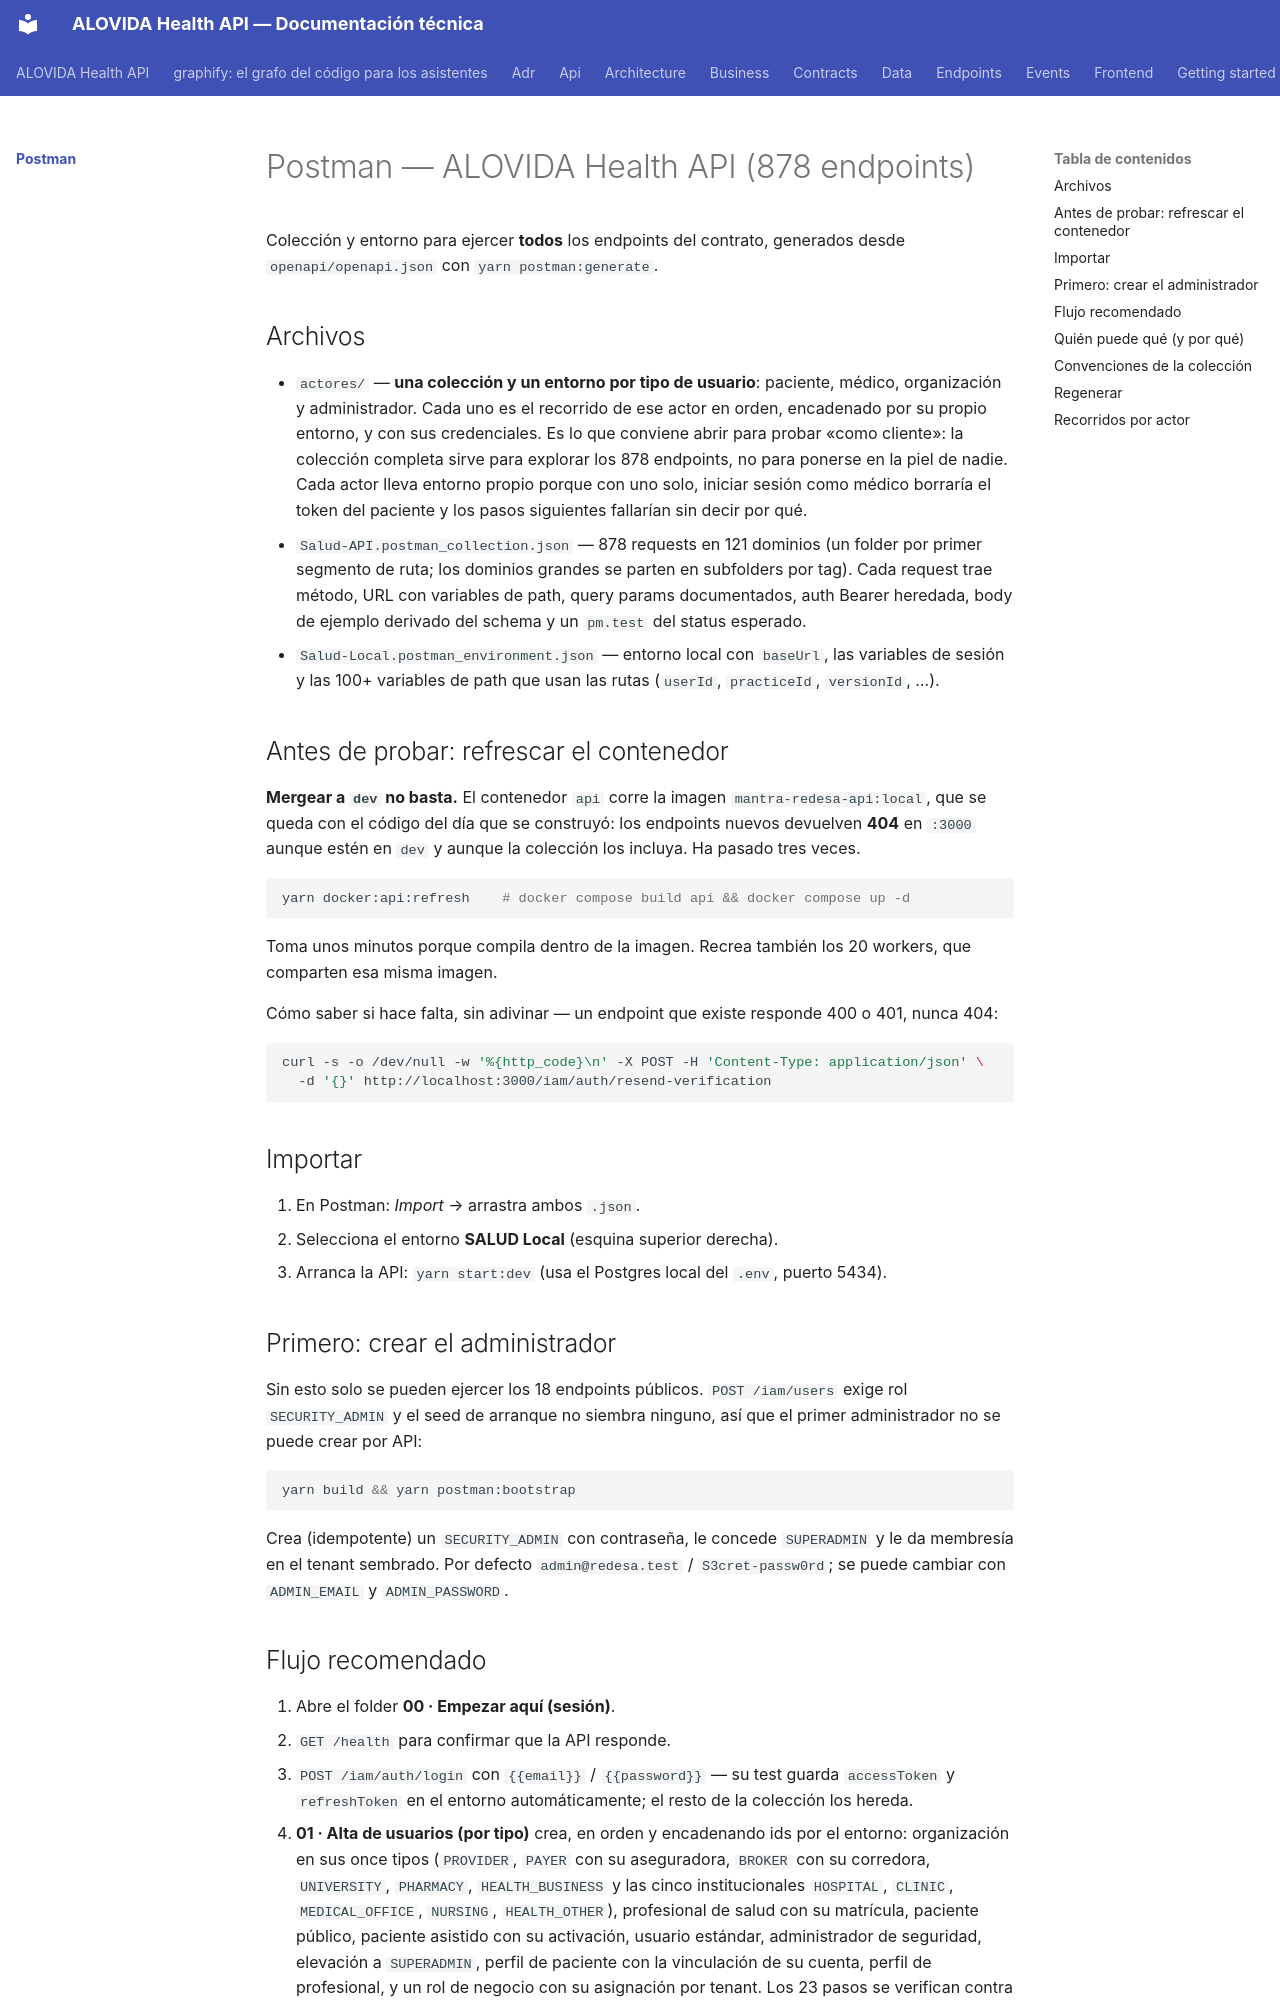

repository: mdavila-2001/mantra-core-health-api · page: postman/index.html · generator: mkdocs

# Postman — ALOVIDA Health API (878 endpoints)

Colección y entorno para ejercer **todos** los endpoints del contrato, generados desde
`openapi/openapi.json` con `yarn postman:generate`.

## Archivos

- `actores/` — **una colección y un entorno por tipo de usuario**: paciente, médico,
  organización y administrador. Cada uno es el recorrido de ese actor en orden, encadenado por su
  propio entorno, y con sus credenciales. Es lo que conviene abrir para probar «como cliente»: la
  colección completa sirve para explorar los 878 endpoints, no para ponerse en la piel de nadie.
  Cada actor lleva entorno propio porque con uno solo, iniciar sesión como médico borraría el
  token del paciente y los pasos siguientes fallarían sin decir por qué.
- `Salud-API.postman_collection.json` — 878 requests en 121 dominios (un folder por primer
  segmento de ruta; los dominios grandes se parten en subfolders por tag). Cada request trae
  método, URL con variables de path, query params documentados, auth Bearer heredada, body de
  ejemplo derivado del schema y un `pm.test` del status esperado.
- `Salud-Local.postman_environment.json` — entorno local con `baseUrl`, las variables de sesión
  y las 100+ variables de path que usan las rutas (`userId`, `practiceId`, `versionId`, …).

## Antes de probar: refrescar el contenedor

**Mergear a `dev` no basta.** El contenedor `api` corre la imagen `mantra-redesa-api:local`, que
se queda con el código del día que se construyó: los endpoints nuevos devuelven **404** en
`:3000` aunque estén en `dev` y aunque la colección los incluya. Ha pasado tres veces.

```bash
yarn docker:api:refresh    # docker compose build api && docker compose up -d
```

Toma unos minutos porque compila dentro de la imagen. Recrea también los 20 workers, que
comparten esa misma imagen.

Cómo saber si hace falta, sin adivinar — un endpoint que existe responde 400 o 401, nunca 404:

```bash
curl -s -o /dev/null -w '%{http_code}\n' -X POST -H 'Content-Type: application/json' \
  -d '{}' http://localhost:3000/iam/auth/resend-verification
```

## Importar

1. En Postman: *Import* → arrastra ambos `.json`.
2. Selecciona el entorno **SALUD Local** (esquina superior derecha).
3. Arranca la API: `yarn start:dev` (usa el Postgres local del `.env`, puerto 5434).

## Primero: crear el administrador

Sin esto solo se pueden ejercer los 18 endpoints públicos. `POST /iam/users` exige rol
`SECURITY_ADMIN` y el seed de arranque no siembra ninguno, así que el primer administrador no se
puede crear por API:

```bash
yarn build && yarn postman:bootstrap
```

Crea (idempotente) un `SECURITY_ADMIN` con contraseña, le concede `SUPERADMIN` y le da membresía
en el tenant sembrado. Por defecto `admin@redesa.test` / `S3cret-passw0rd`; se puede cambiar con
`ADMIN_EMAIL` y `ADMIN_PASSWORD`.
